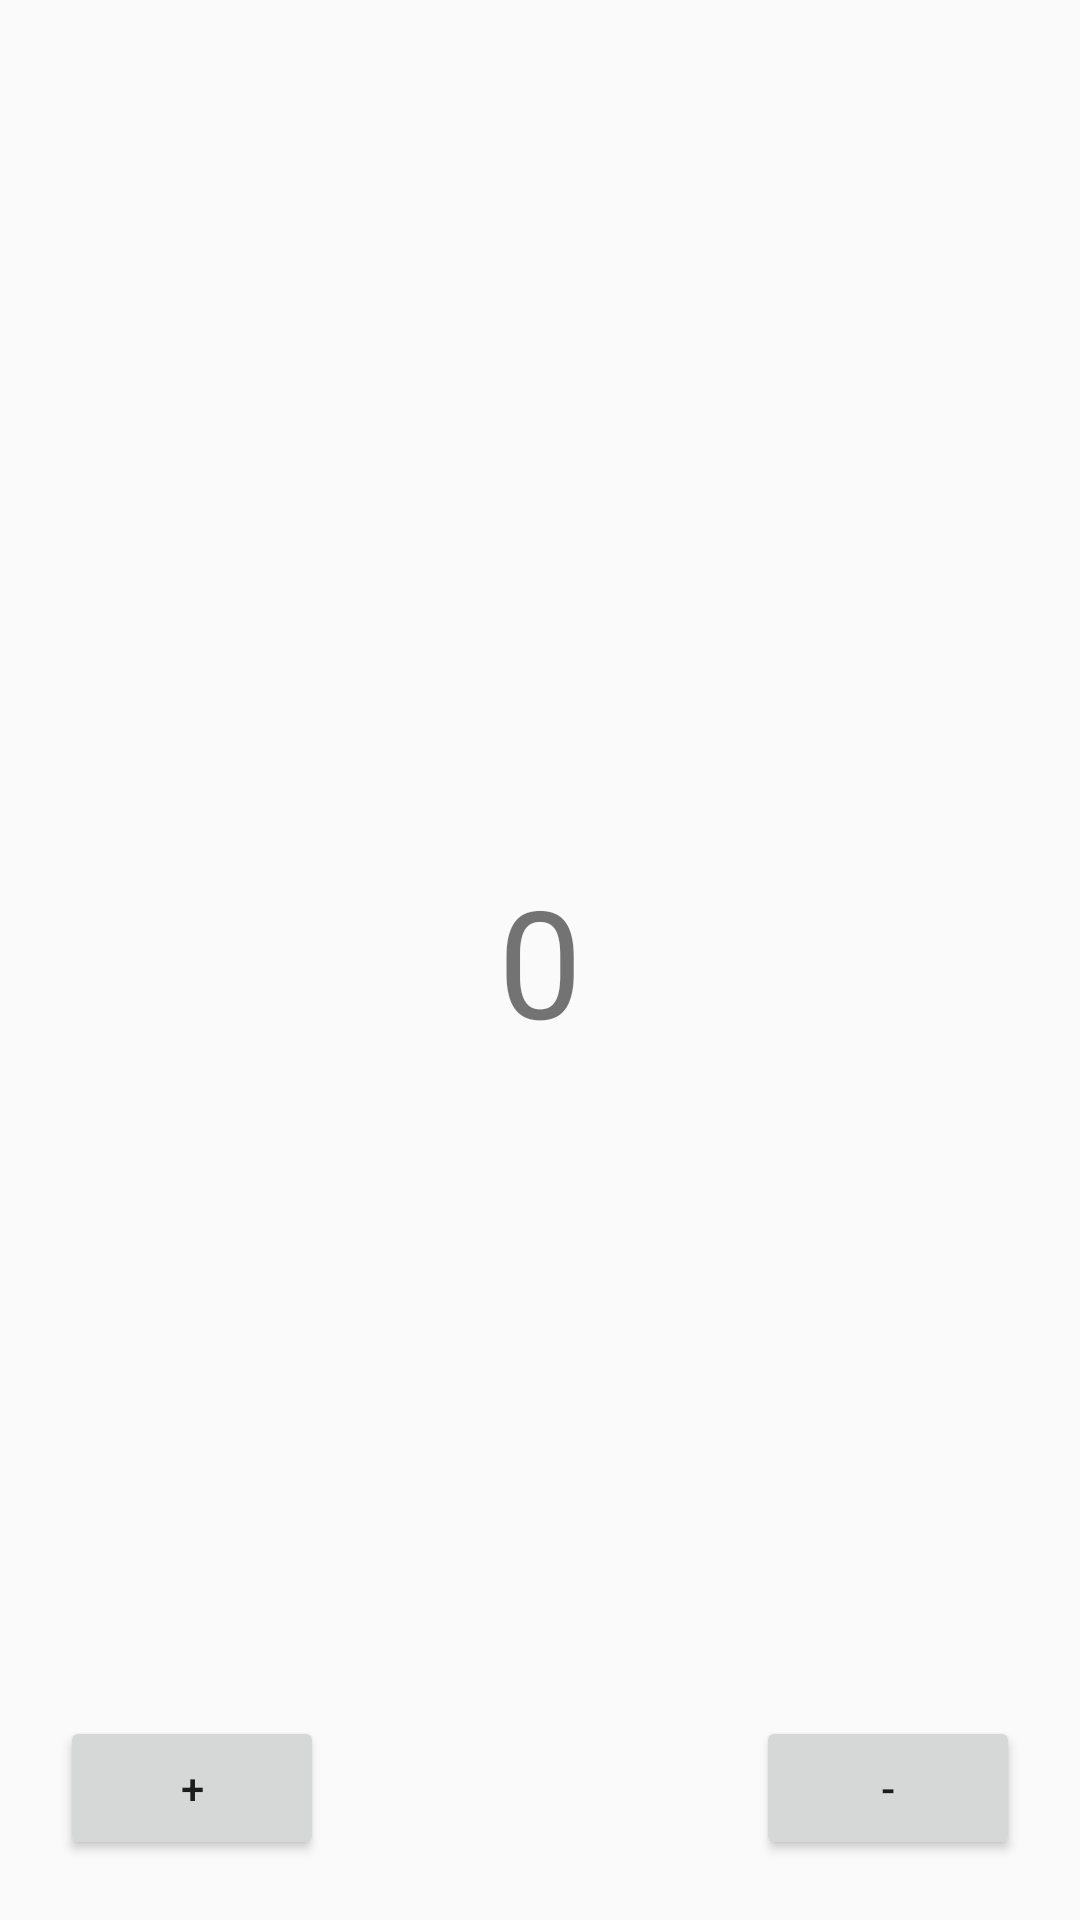

Write the Android layout XML for this screen, with the resource values it uses.
<!-- AndroidManifest.xml: application theme Theme.Android_playground -->
<!-- res/layout/activity_view_model.xml -->
<?xml version="1.0" encoding="utf-8"?>
<androidx.constraintlayout.widget.ConstraintLayout xmlns:android="http://schemas.android.com/apk/res/android"
    xmlns:app="http://schemas.android.com/apk/res-auto"
    xmlns:tools="http://schemas.android.com/tools"
    android:id="@+id/main"
    android:layout_width="match_parent"
    android:layout_height="match_parent"
    tools:context=".view_model.ViewModelActivity">

    <TextView
        android:id="@+id/result"
        android:layout_width="wrap_content"
        android:layout_height="wrap_content"
        android:text="0"
        android:textSize="50sp"
        app:layout_constraintBottom_toBottomOf="parent"
        app:layout_constraintEnd_toEndOf="parent"
        app:layout_constraintStart_toStartOf="parent"
        app:layout_constraintTop_toTopOf="parent" />

    <Button
        android:id="@+id/plus"
        android:layout_width="wrap_content"
        android:layout_height="wrap_content"
        android:layout_margin="20dp"
        android:text="+"
        app:layout_constraintBottom_toBottomOf="parent"
        app:layout_constraintStart_toStartOf="parent" />

    <Button
        android:id="@+id/minus"
        android:layout_width="wrap_content"
        android:layout_height="wrap_content"
        android:layout_margin="20dp"
        android:text="-"
        app:layout_constraintBottom_toBottomOf="parent"
        app:layout_constraintEnd_toEndOf="parent" />


</androidx.constraintlayout.widget.ConstraintLayout>
<!-- resources referenced by this layout -->
<resources>
  <style name="Theme.Android_playground" parent="Base.Theme.Android_playground" />
  <style name="Base.Theme.Android_playground" parent="Theme.AppCompat.Light.DarkActionBar">4
  
          <item name="windowNoTitle">true</item>
          <item name="android:windowFullscreen">false</item>
          
          
      </style>
</resources>
